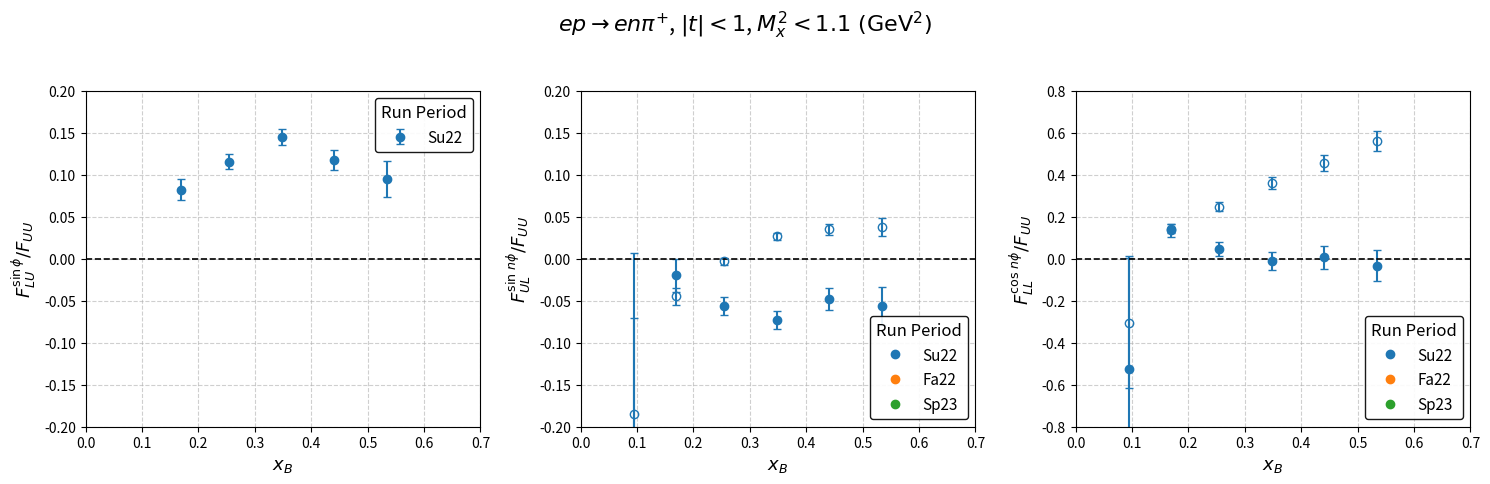

This chart was generated by the following Python code:
#!/usr/bin/env python3

import os
import numpy as np
import matplotlib.pyplot as plt
from matplotlib.lines import Line2D

# -----------------------------------------------------------------------------
# Hard-coded data for all three run periods
#
# Note: Fill in the Fa22 and Sp23 lists once you have those results.
# -----------------------------------------------------------------------------

# RGC Su22 data
# Updated Su22 data for the new iteration
enpichi2FitsALUsinphi_Su22 = [
    [0.094266731, 1.184739999, 0.126228827],
    [0.168622194, 0.082358508, 0.012946927],
    [0.254887003, 0.115297657, 0.008854289],
    [0.348247742, 0.144713802, 0.009273995],
    [0.441277333, 0.117431442, 0.012353808],
    [0.535009222, 0.094723130, 0.021626204]
]

enpichi2FitsAULsinphi_Su22 = [
    [0.094266731, -0.184631847, 0.191657162],
    [0.168622194, -0.044874584, 0.009740722],
    [0.254887003, -0.003269898, 0.004667702],
    [0.348247742,  0.026541647, 0.004654548],
    [0.441277333,  0.034840513, 0.006110932],
    [0.535009222,  0.037791240, 0.010864224]
]

enpichi2FitsAULsin2phi_Su22 = [
    [0.094266731, -0.571432390, 0.500337273],
    [0.168622194, -0.019945862, 0.019491545],
    [0.254887003, -0.056427290, 0.010940032],
    [0.348247742, -0.072941551, 0.010565592],
    [0.441277333, -0.047906347, 0.012682486],
    [0.535009222, -0.056154311, 0.022573166]
]

enpichi2FitsALL_Su22 = [
    [0.094266731, -0.306180156, 0.310512623],
    [0.168622194,  0.143004808, 0.020412174],
    [0.254887003,  0.247780646, 0.020903540],
    [0.348247742,  0.360906216, 0.028176244],
    [0.441277333,  0.455831998, 0.035994583],
    [0.535009222,  0.561823491, 0.047924768]
]

enpichi2FitsALLcosphi_Su22 = [
    [0.094266731, -0.527234710, 0.538136648],
    [0.168622194,  0.134872856, 0.032581310],
    [0.254887003,  0.046520308, 0.032689097],
    [0.348247742, -0.009177298, 0.043351783],
    [0.441277333,  0.006301889, 0.055863447],
    [0.535009222, -0.033540762, 0.074341147]
]

# RGC Fa22 data (PLACEHOLDER: Replace with your actual Fa22 results)
enpichi2FitsALUsinphi_Fa22 = []
enpichi2FitsAULsinphi_Fa22 = []
enpichi2FitsAULsin2phi_Fa22 = []
enpichi2FitsALL_Fa22 = []
enpichi2FitsALLcosphi_Fa22 = []

# RGC Sp23 data (PLACEHOLDER: Replace with your actual Sp23 results)
enpichi2FitsALUsinphi_Sp23 = []
enpichi2FitsAULsinphi_Sp23 = []
enpichi2FitsAULsin2phi_Sp23 = []
enpichi2FitsALL_Sp23 = []
enpichi2FitsALLcosphi_Sp23 = []

# -----------------------------------------------------------------------------
# Organize data by run period
# -----------------------------------------------------------------------------
periods = {
    "Su22": {
        "ALUsinphi": enpichi2FitsALUsinphi_Su22,
        "AULsinphi": enpichi2FitsAULsinphi_Su22,
        "AULsin2phi": enpichi2FitsAULsin2phi_Su22,
        "ALL_n0": enpichi2FitsALL_Su22,
        "ALLcosphi": enpichi2FitsALLcosphi_Su22
    },
    "Fa22": {
        "ALUsinphi": enpichi2FitsALUsinphi_Fa22,
        "AULsinphi": enpichi2FitsAULsinphi_Fa22,
        "AULsin2phi": enpichi2FitsAULsin2phi_Fa22,
        "ALL_n0": enpichi2FitsALL_Fa22,
        "ALLcosphi": enpichi2FitsALLcosphi_Fa22
    },
    "Sp23": {
        "ALUsinphi": enpichi2FitsALUsinphi_Sp23,
        "AULsinphi": enpichi2FitsAULsinphi_Sp23,
        "AULsin2phi": enpichi2FitsAULsin2phi_Sp23,
        "ALL_n0": enpichi2FitsALL_Sp23,
        "ALLcosphi": enpichi2FitsALLcosphi_Sp23
    }
}

# Colors for each run period
colors = {
    "Su22": "tab:blue",
    "Fa22": "tab:orange",
    "Sp23": "tab:green"
}

# -----------------------------------------------------------------------------
# Convert each list in each period to NumPy arrays
# -----------------------------------------------------------------------------
for p in periods:
    for key in periods[p]:
        data_list = periods[p][key]
        if len(data_list) > 0:
            arr = np.array(data_list)
            x = arr[:, 0]
            y = arr[:, 1]
            yerr = arr[:, 2]
            periods[p][key] = {"x": x, "y": y, "yerr": yerr}
        else:
            periods[p][key] = None
        # endif
    # end for key
# end for p

# -----------------------------------------------------------------------------
# Create output directory if it does not exist
# -----------------------------------------------------------------------------
out_dir = os.path.join("output", "enpi+")
if not os.path.isdir(out_dir):
    os.makedirs(out_dir, exist_ok=True)
# endif

# -----------------------------------------------------------------------------
# Plotting: 1×3 figure, all three run periods on each subplot
# -----------------------------------------------------------------------------
plt.figure(figsize=(15, 5))
plt.suptitle(
    r"$ep \rightarrow en\pi^{+}$, $|t| < 1$, $M_{x}^{2} < 1.1\ (\mathrm{GeV}^{2})$",
    fontsize=16,
    y=0.96
)

# Increase base font size for axes labels
label_fontsize = 13

# -------------------------
# Subplot 1: ALU sinφ (all 3 periods)
# -------------------------
ax1 = plt.subplot(1, 3, 1)

for p in ["Su22", "Fa22", "Sp23"]:
    data = periods[p]["ALUsinphi"]
    if data is not None:
        ax1.errorbar(
            data["x"],
            data["y"],
            yerr=data["yerr"],
            fmt="o",
            color=colors[p],
            ecolor=colors[p],
            capsize=3,
            label=p
        )
    # endif
# end for

ax1.set_xlim(0, 0.7)
ax1.set_ylim(-0.2, 0.2)
ax1.set_xlabel(r"$x_{B}$", fontsize=label_fontsize)
ax1.set_ylabel(r"$F_{LU}^{\sin\phi}/F_{UU}$", fontsize=label_fontsize)
ax1.axhline(0, color="black", linestyle="--", linewidth=1.2)
ax1.grid(True, linestyle="--", alpha=0.6)

# Legend for run periods (Su22, Fa22, Sp23)
legend1 = ax1.legend(
    title="Run Period",
    frameon=True,
    edgecolor="black",
    fontsize=11,
    title_fontsize=12
)
legend1.get_frame().set_alpha(0.9)

# -------------------------
# Subplot 2: AUL sinφ (n=1, open) & sin2φ (n=2, closed) for all periods
# -------------------------
ax2 = plt.subplot(1, 3, 2, sharex=ax1)

for p in ["Su22", "Fa22", "Sp23"]:
    d1 = periods[p]["AULsinphi"]
    d2 = periods[p]["AULsin2phi"]
    if d1 is not None:
        ax2.errorbar(
            d1["x"],
            d1["y"],
            yerr=d1["yerr"],
            fmt="o",
            mfc="none",        # open circle
            mec=colors[p],
            ecolor=colors[p],
            capsize=3,
            label=f"{p}, n=1"
        )
    # endif
    if d2 is not None:
        ax2.errorbar(
            d2["x"],
            d2["y"],
            yerr=d2["yerr"],
            fmt="o",
            color=colors[p],   # filled circle
            ecolor=colors[p],
            capsize=3,
            label=f"{p}, n=2"
        )
    # endif
# end for

ax2.set_xlim(0, 0.7)
ax2.set_ylim(-0.2, 0.2)
ax2.set_xlabel(r"$x_{B}$", fontsize=label_fontsize)
ax2.set_ylabel(r"$F_{UL}^{\sin\,n\phi}/F_{UU}$", fontsize=label_fontsize)
ax2.axhline(0, color="black", linestyle="--", linewidth=1.2)
ax2.grid(True, linestyle="--", alpha=0.6)

# Legend for n-values
legend_n2 = ax2.legend(
    handles=[
        Line2D([0], [0], marker='o', mfc='none', mec='black', linestyle='', label='n=1'),
        Line2D([0], [0], marker='o', color='black', linestyle='', label='n=2')
    ],
    title="Harmonic n",
    frameon=True,
    edgecolor="black",
    loc='upper right',
    fontsize=11,
    title_fontsize=12
)
legend_n2.get_frame().set_alpha(0.9)

# A second legend for run periods (placed in lower right)
legend_runs2 = ax2.legend(
    handles=[
        Line2D([0], [0], marker='o', color=colors["Su22"], linestyle='', label='Su22'),
        Line2D([0], [0], marker='o', color=colors["Fa22"], linestyle='', label='Fa22'),
        Line2D([0], [0], marker='o', color=colors["Sp23"], linestyle='', label='Sp23')
    ],
    title="Run Period",
    frameon=True,
    edgecolor="black",
    loc='lower right',
    fontsize=11,
    title_fontsize=12
)
legend_runs2.get_frame().set_alpha(0.9)

# -------------------------
# Subplot 3: ALL n=0 (open) & cosφ (n=1, closed) for all periods
# -------------------------
ax3 = plt.subplot(1, 3, 3, sharex=ax1)

for p in ["Su22", "Fa22", "Sp23"]:
    d0 = periods[p]["ALL_n0"]
    d1 = periods[p]["ALLcosphi"]
    if d0 is not None:
        ax3.errorbar(
            d0["x"],
            d0["y"],
            yerr=d0["yerr"],
            fmt="o",
            mfc="none",        # open circle for n=0
            mec=colors[p],
            ecolor=colors[p],
            capsize=3,
            label=f"{p}, n=0"
        )
    # endif
    if d1 is not None:
        ax3.errorbar(
            d1["x"],
            d1["y"],
            yerr=d1["yerr"],
            fmt="o",
            color=colors[p],   # filled circle for n=1
            ecolor=colors[p],
            capsize=3,
            label=f"{p}, n=1"
        )
    # endif
# end for

ax3.set_xlim(0, 0.7)
ax3.set_ylim(-0.8, 0.8)
ax3.set_xlabel(r"$x_{B}$", fontsize=label_fontsize)
ax3.set_ylabel(r"$F_{LL}^{\cos\,n\phi}/F_{UU}$", fontsize=label_fontsize)
ax3.axhline(0, color="black", linestyle="--", linewidth=1.2)
ax3.grid(True, linestyle="--", alpha=0.6)

# Legend for n-values
legend_n3 = ax3.legend(
    handles=[
        Line2D([0], [0], marker='o', mfc='none', mec='black', linestyle='', label='n=0'),
        Line2D([0], [0], marker='o', color='black', linestyle='', label='n=1')
    ],
    title="Harmonic n",
    frameon=True,
    edgecolor="black",
    loc='upper right',
    fontsize=11,
    title_fontsize=12
)
legend_n3.get_frame().set_alpha(0.9)

# Second legend for run periods (lower right)
legend_runs3 = ax3.legend(
    handles=[
        Line2D([0], [0], marker='o', color=colors["Su22"], linestyle='', label='Su22'),
        Line2D([0], [0], marker='o', color=colors["Fa22"], linestyle='', label='Fa22'),
        Line2D([0], [0], marker='o', color=colors["Sp23"], linestyle='', label='Sp23')
    ],
    title="Run Period",
    frameon=True,
    edgecolor="black",
    loc='lower right',
    fontsize=11,
    title_fontsize=12
)
legend_runs3.get_frame().set_alpha(0.9)

plt.tight_layout(rect=[0, 0, 1, 0.93])

# Save the figure under output/enpi+/
output_filename = os.path.join(out_dir, "rgc_enpi+_AllPeriods.pdf")
plt.savefig(output_filename)
print(f"Plot saved to '{output_filename}'")
